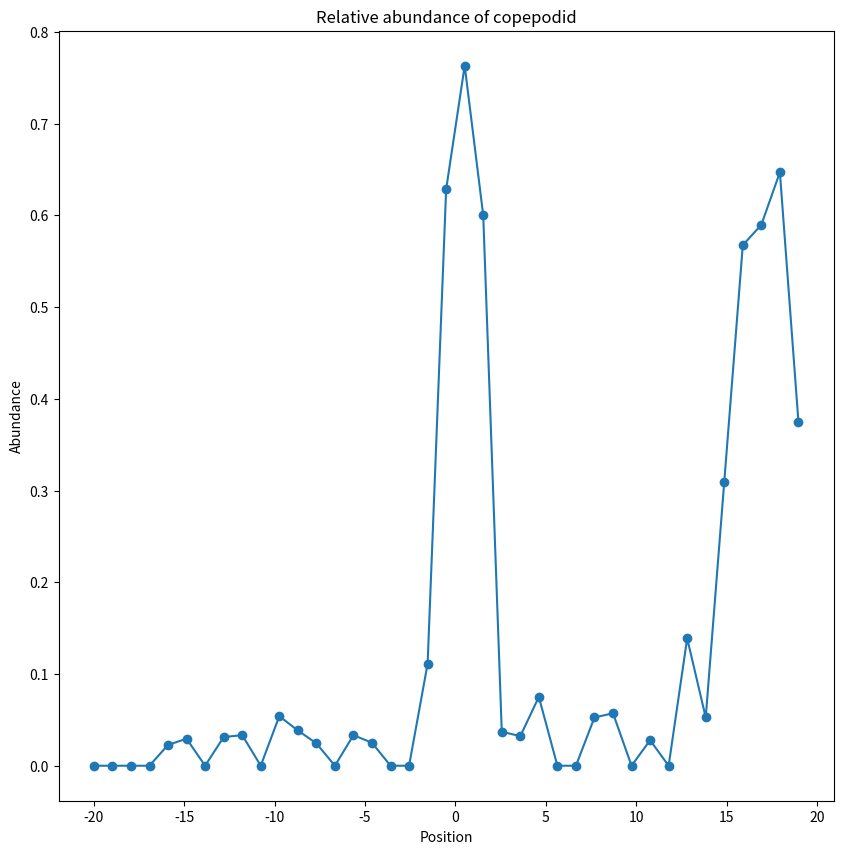
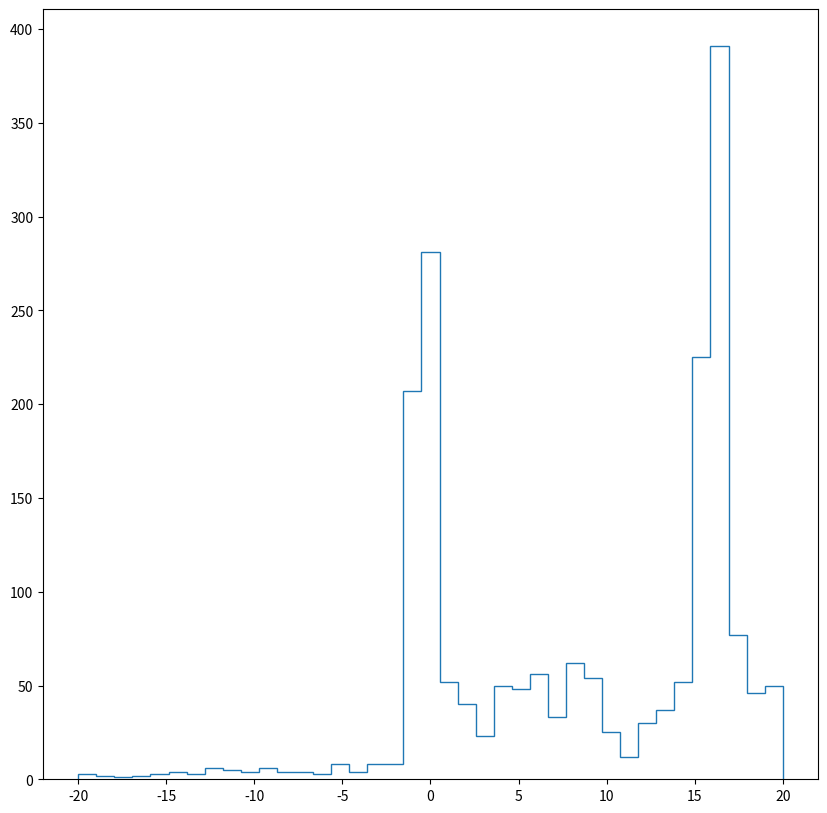

Python code for these plots, in order:
import numpy as np
import scipy
from scipy import spatial
from tqdm import tqdm
import matplotlib.pyplot as plt

class Salmon:
    def __init__(self, init_position, velocity, sigma):
        """
        A salmon moving downstream in the river. A basic salmon starts
        as not infected by lice.
        :param init_position: The starting position of the salmon
        :param velocity: The average velocity with which the salmon moves downstream
        :param variance: The variance with which to add noise to the salmon's movements
        """
        self.position = init_position
        self.velocity = velocity
        self.sigma = sigma
        self.lice = []  # Attached lice
        self.infected = False

    def update_position(self, delta_t):
        """
        Move the salmon downstream with time difference delta_t. The
        salmon moves according to v*delta_t + B_{delta_t}, where B
        is a Brownian motion.
        :param delta_t: The time for which the salmon travels.
        :return: None
        """
        brownian_variance = (self.sigma**2)*delta_t # See http://www.columbia.edu/~ks20/FE-Notes/4700-07-Notes-BM.pdf
        brownian_noise = np.random.normal(scale=brownian_variance)

        self.position = self.position + self.velocity*delta_t + brownian_noise

class Louse:
    def __init__(self, init_position, velocity_lice, sigma_lice, parent=None,
                 attached=False, age=0, stage="copepodid",
                 alive=True, gave_birth= False, offspring_number=20):
        """
        A salmon moving downstream in the river. A basic salmon starts
        as not infected by lice.
        :param init_position: The starting position of the lice
        :param velocity: The average velocity with which the lice moves downstream
        :param variance: The variance with which to add noise to the lice's movements
        :param parent: The infected salmon
        :param attached: True or False
        :param age: age of louse
        :param stage: stage of life of louse: copepodid, chalimus, adulting
        """
        self.position = init_position
        self.velocity = velocity_lice
        self.sigma = sigma_lice
        self.parent = parent
        self.attached = attached
        self.age = age
        self.stage = stage
        self.alive = alive
        self.gave_birth = gave_birth
        self.offspring_number = offspring_number

    def update_position(self, delta_t):
        """
        Move the lice downstream with time difference delta_t. The
        lice moves according to v*delta_t + B_{delta_t}, where B
        is a Brownian motion when it is not attached. Otherwise,
        its position is the position of the salmon it is attached to.

        :param delta_t: The time for which the salmon travels.
        :return: None
        """
        brownian_variance = (self.sigma**2)*delta_t # See http://www.columbia.edu/~ks20/FE-Notes/4700-07-Notes-BM.pdf
        brownian_noise = np.random.normal(scale=brownian_variance)
        if not self.attached:
            self.position = self.position + self.velocity*delta_t + brownian_noise
        elif self.attached:
            self.position = self.parent.position
    def attach(self, salmon):
        """
        Add a parent salmon.

        :param salmon: The salmon to which the louse attaches
        """
        self.parent = salmon
        salmon.lice.append(self)
        salmon.infected = True
        self.attached = True
        self.age = 0

    def increase_age(self, delta_t):
        """
        Ages the salmon and moves it between life stages.

        :param delta_t: The time step to age by (in days)
        :return:
        """

        # If the salmon doesn't become attached in a set amount of days, it dies
        if not self.attached:
            if self.age > 10:
                self.alive = False
            else :
                self.age += delta_t

        # Otherwise age the louse
        elif self.attached:
            self.age += delta_t

            # Age the louse and kill it with probability according the Krkosek supplement
            if (10 < self.age and self.age <= 35) and (self.stage == 'copepodid'):
                # Draw from uniform to see if we survive
                survival_prob = 0.8804
                draw = np.random.uniform()

                if draw > survival_prob:
                    self.alive = False

                self.stage = 'chalimus'
            elif (35 < self.age) and (self.stage == 'chalimus'):
                # Draw from uniform to see if we survive
                survival_prob = 0.2586
                draw = np.random.uniform()

                if draw > survival_prob:
                    self.alive = False

                self.stage = 'adulting'

    def give_birth(self):
        """
        Allows the louse to create new lice at it's current location. Can only be
        used once.

        :return: new_lice_array: An array of the new lice that this louse gave birth to
        """
        if not self.gave_birth:
            new_lice_array = []

            for i in range(self.offspring_number):
                new_louse = Louse(self.position, self.velocity, self.sigma)
                new_lice_array.append(new_louse)

            self.gave_birth = True

            return new_lice_array
        else:
            return []

class River:
    def __init__(self, salmon_velocity, salmon_sigma, louse_velocity, louse_sigma,
                 salmon_spawn_rate, louse_farm_rate, louse_ambient_rate, infection_lambda,
                 offspring_number=20, start_x=-20, end_x=20):
        '''
        Initializes the river. The river should contain salmon
        and lice. The initial distribution of lice should mirror
        the data given by Krkošek in his paper.
        :param salmon_velocity: The average velocity with which salmon
        move downstream.
        :param salmon_variance: The sigma for a normally distributed
        noise term.
        '''
        self.salmon = []
        self.salmon_velocity = salmon_velocity
        self.salmon_sigma = salmon_sigma

        self.lice = []
        self.louse_velocity = louse_velocity
        self.louse_sigma = louse_sigma
        self.louse_offspring = offspring_number

        self.salmon_spawn_rate = salmon_spawn_rate
        self.louse_farm_rate = louse_farm_rate
        self.louse_ambient_rate = louse_ambient_rate

        self.infection_lambda = infection_lambda

        self.start_x = start_x
        self.end_x = end_x

    def update(self, delta_t):
        """
        Updates all elements of the river. First, we spawn new salmon and lice.
        Then we update the positions of the salmon, and lice. We then age the lice.
        Finally, we compute new infections.
        :param delta_t: The timestep for which we update
        :return:
        """
        # Spawn salmon
        expected_num_salmon = self.salmon_spawn_rate*delta_t
        num_salmon_to_spawn = np.random.poisson(lam=expected_num_salmon)

        for i in range(num_salmon_to_spawn):
            new_salmon = Salmon(self.start_x, self.salmon_velocity, self.salmon_sigma)
            self.salmon.append(new_salmon)

        # Spawn farm lice
        expected_num_farm_lice = self.louse_farm_rate*delta_t
        num_farm_lice_to_spawn = np.random.poisson(lam=expected_num_farm_lice)

        for i in range(num_farm_lice_to_spawn):
            new_louse = Louse(0, self.louse_velocity, self.louse_sigma)
            self.lice.append(new_louse)

        # Spawn wild lice
        expected_num_wild_lice = self.louse_ambient_rate*delta_t
        num_wild_lice_to_spawn = np.random.poisson(lam=expected_num_wild_lice)

        for i in range(num_wild_lice_to_spawn):
            location = np.random.uniform(self.start_x, self.end_x)
            new_louse = Louse(location, self.louse_velocity, self.louse_sigma)
            self.lice.append(new_louse)

        # Update salmon positions
        for salmon in self.salmon:
            salmon.update_position(delta_t)

        #Update lice positions
        for louse in self.lice:
            louse.update_position(delta_t)

        # Age lice
        for louse in self.lice:
            louse.increase_age(delta_t)

            # Check if the louse is old enough to give birth and make new lice if it is
            if louse.age >= 57 and not louse.gave_birth:
                new_lice = louse.give_birth()
                self.lice.extend(new_lice)

        # Subset the lice to only those that are still alive
        self.lice = [louse for louse in self.lice if louse.alive]

        # Remove any dead lice that might be attached to salmon
        for salmon in self.salmon:
            if salmon.infected:
                new_lice = [louse for louse in salmon.lice if louse.alive]
                salmon.lice = new_lice

                if len(new_lice) == 0:
                    salmon.infected = False

        # Subset salmon and lice to only those within the viewing area
        self.salmon = [salmon for salmon in self.salmon if salmon.position <= self.end_x]
        self.lice = [louse for louse in self.lice if louse.position <= self.end_x]

        # Calculate infections
        self.update_infections(delta_t)

    def update_infections(self, delta_t):
        """
        Computes new infections between lice and salmon. For each salmon within a
        fixed distance of a louse, we draw from an exp. dist. for a time. If the
        time is less than the timestep size, we infect.
        :param delta_t:
        :return:
        """
        # Get the un-attached lice
        unattached_lice = [louse for louse in self.lice if not louse.attached]

        # Calculate a louse-salmon distance matrix
        louse_positions = np.array([louse.position for louse in unattached_lice])
        louse_positions = louse_positions.reshape((len(unattached_lice), 1))
        salmon_positions = np.array([salmon.position for salmon in self.salmon])
        salmon_positions = salmon_positions.reshape((len(self.salmon), 1))

        dist_matrix = spatial.distance_matrix(louse_positions, salmon_positions)
        dist_matrix = np.abs(dist_matrix)  # We only care about the magnitude of distances

        # Find which salmon are within the distance threshold
        threshold = 3*self.salmon_sigma*np.sqrt(delta_t)
        threshold_matrix = dist_matrix < threshold

        # For each louse and each salmon within the threshold, check if we infect
        infections = 0

        for louse_idx in range(threshold_matrix.shape[0]):
            possible_targets = np.where(threshold_matrix[louse_idx, :])[0]

            # Sample from the exp. dist to check if we infect
            for target_salmon_idx in possible_targets:
                sampled_time = np.random.exponential(scale=1/self.infection_lambda)

                # If the salmon is infected, attach the louse to it
                if sampled_time <= delta_t:
                    salmon = self.salmon[target_salmon_idx]
                    louse = unattached_lice[louse_idx]

                    louse.attach(salmon)
                    infections += 1
                    break

    def make_infection_plot(self, stage_to_plot=None, save_path=None):
        """
        Plots of histogram of louse positions for lice which are attached
        to a salmon. Can be restricted to certain stages of lice.

        :param stage_to_plot: The stage of lice we wish to count.
        :return:
        """
        infect_positions = []

        for salmon in self.salmon:
            if salmon.infected:
                for louse in salmon.lice:

                    # If we have specified a specific stage to plot, count only those lice
                    if stage_to_plot is not None:
                        if louse.stage == stage_to_plot:
                            infect_positions.append(salmon.position)
                    # Otherwise count all lice attached to a salmon
                    else:
                        infect_positions.append(salmon.position)

        plt.figure(figsize=(10, 10))

        if stage_to_plot is None:
            plt.title('Positions of attached lice: all stages')
        else:
            plt.title(f'Positions of attached lice: {stage_to_plot}')

        plt.xlabel('km downstream')
        plt.ylabel('Number of attached lice')

        # Bin the space into 1km blocks and create a normalized histogram of infections
        num_bins = int(self.end_x - self.start_x)
        plt.hist(infect_positions, histtype='step',
                 bins=np.linspace(self.start_x, self.end_x, num_bins), density=True)

        if save_path is not None:
            plt.savefig(save_path)

        plt.show()

    def make_abundance_plot(self, stage_to_plot, save_path=None):
        """
        Plots of abundance on each stage of lice per salmon. Abundance
        is the percentage of fish in a section of the river which

        :param stage_to_plot: The stage of lice we wish to count.
        :return:
        """
        # Bin the space into 1 km blocks
        num_bins = int(self.end_x - self.start_x)
        bins = np.linspace(self.start_x, self.end_x, num_bins, endpoint=True)
        infection_counts = np.zeros(num_bins)
        num_salmon = np.zeros(num_bins)

        for salmon in self.salmon:
            # Find the bin in which the count belongs
            for i in range(len(bins) - 1):
                if salmon.position >= bins[i] and salmon.position < bins[i+1]:
                    num_salmon[i] += 1

                    # See whether there are any attached lice of the stage
                    num_attached = 0

                    for louse in salmon.lice:
                        if louse.stage == stage_to_plot:
                            num_attached = 1
                            break

                    infection_counts[i] += num_attached
                    break

        # Normalize infection counts by number of salmon to get abundance
        abundances = np.divide(infection_counts, num_salmon)
        print(infection_counts, num_salmon)

        # Plot abundances
        plt.figure(figsize=(10, 10))
        plt.title(f'Relative abundance of {stage_to_plot}')
        plt.ylabel('Abundance')
        plt.xlabel('Position')
        plt.scatter(bins, abundances)
        plt.plot(bins, abundances)

        # Optionally save the figure
        if save_path is not None:
            plt.savefig(save_path)

        plt.show()

    def make_lice_counts_plot(self, stage_to_plot, save_path=None):
        """
        Plots of abundance on each stage of lice per salmon.

        :param stage_to_plot: The stage of lice we wish to count.
        :return:
        """
        infection_numbers = []

        for salmon in self.salmon:
            num_attached = 0

            for louse in salmon.lice:
                if louse.stage == stage_to_plot:
                    num_attached += 1

            infection_numbers.append(num_attached)

        # Plot abundances
        plt.figure(figsize=(10, 10))
        plt.hist(infection_numbers)

        if save_path is not None:
            plt.savefig(save_path)

        plt.show()

    def make_salmon_position_plot(self, save_path=None):
        """
        Plots the positions of each alive salmon.

        :return:
        """
        salmon_positions = []

        for salmon in self.salmon:
            salmon_positions.append(salmon.position)

        plt.figure(figsize=(10, 10))

        num_bins = int(self.end_x - self.start_x)
        plt.hist(salmon_positions, histtype='step', bins=np.linspace(self.start_x, self.end_x, num_bins))

        if save_path is not None:
            plt.savefig(save_path)

        plt.show()

    def make_louse_position_plot(self, save_path=None):
        """
        Plots the positions of all alive lice.

        :return:
        """
        louse_positions = []

        for louse in self.lice:
            louse_positions.append(louse.position)

        plt.figure(figsize=(10, 10))

        num_bins = int(self.end_x - self.start_x)
        plt.hist(louse_positions, histtype='step', bins=np.linspace(self.start_x, self.end_x, num_bins))

        if save_path is not None:
            plt.savefig(save_path)

        plt.show()

    def make_louse_age_plot(self, save_path=None):
        """
        Plots the histogram of lice ages.

        :return:
        """
        louse_ages = []

        for louse in self.lice:
            louse_ages.append(louse.age)

        plt.figure(figsize=(10, 10))
        plt.title('Histogram of Louse Ages')
        plt.hist(louse_ages, histtype='step')

        if save_path is not None:
            plt.savefig(save_path)

        plt.show()

def run_river(river, num_iters, delta_t):
    for i in tqdm(range(num_iters)):
        river.update(delta_t)

# river = River(salmon_velocity=1, salmon_sigma=0.5, louse_velocity=0.1, louse_sigma=0, salmon_spawn_rate=20,
#               louse_farm_rate=200, louse_ambient_rate=10, infection_lambda=2, end_x=20)
# river = River(salmon_velocity=0.3, salmon_sigma=0.3, louse_velocity=-0.1, louse_sigma=0.2589, salmon_spawn_rate=10,
#               louse_farm_rate=50, louse_ambient_rate=10, infection_lambda=0.00125, offspring_number=4, end_x=20)
river = River(salmon_velocity=0.3, salmon_sigma=0.3, louse_velocity=-0.1, louse_sigma=0.2589, salmon_spawn_rate=10,
              louse_farm_rate=50, louse_ambient_rate=10, infection_lambda=0.00125, offspring_number=4, end_x=20)

run_river(river, 1400, 0.1)

river.make_abundance_plot(stage_to_plot='copepodid')
#river.make_lice_counts_plot(stage_to_plot='copepodid')
# river.make_infection_plot(stage_to_plot='copepodid')
# river.make_salmon_position_plot()
river.make_louse_position_plot()
# river.make_louse_age_plot()
